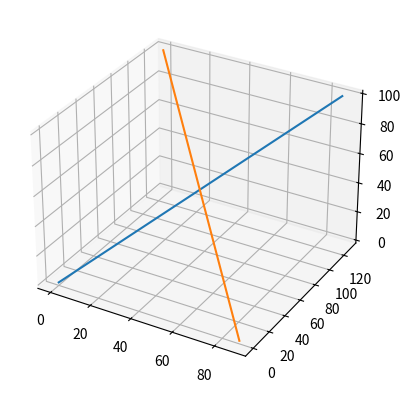

Here is the Python script that generated this plot: (Note: this script raises an exception after producing the figure.)

import matplotlib.pyplot as plt
import numpy as np

# define min and max of graph (pixels)
x_min = 0
x_max = 88     

y_min = 0
y_max = 128

z_min = 0
z_max = 100

# coords of min/max of line 1
x1 = (x_min, y_min, z_min)
x2 = (x_max, y_max, z_max)

# coords of min/max of line 2
y1 = (x_min, y_max, z_max)
y2 = (x_max, y_min, z_min)

# (the lines will go from x1 to x2 and y1 to y2)
#--------------------------------

# line 1 coordinates seperated to x,y,z
x1_data_points = x_min, x_max
y1_data_points = y_min, y_max
z1_data_points = z_min, z_max

# line 2 coordinates seperated to x,y,z
x2_data_points = x_min, x_max
y2_data_points = y_max, y_min
z2_data_points = z_max, z_min

#-------------------------------
# might want to use np.linspace or other to make physical points?


fig = plt.figure()
ax = plt.axes(projection='3d')
# line plotted between min and max of both lines
ax.plot(x1_data_points, y1_data_points, z1_data_points)
ax.plot(x2_data_points, y2_data_points, z2_data_points)
plt.show()

flattened_data = np.zeros(x_max, y_max)
